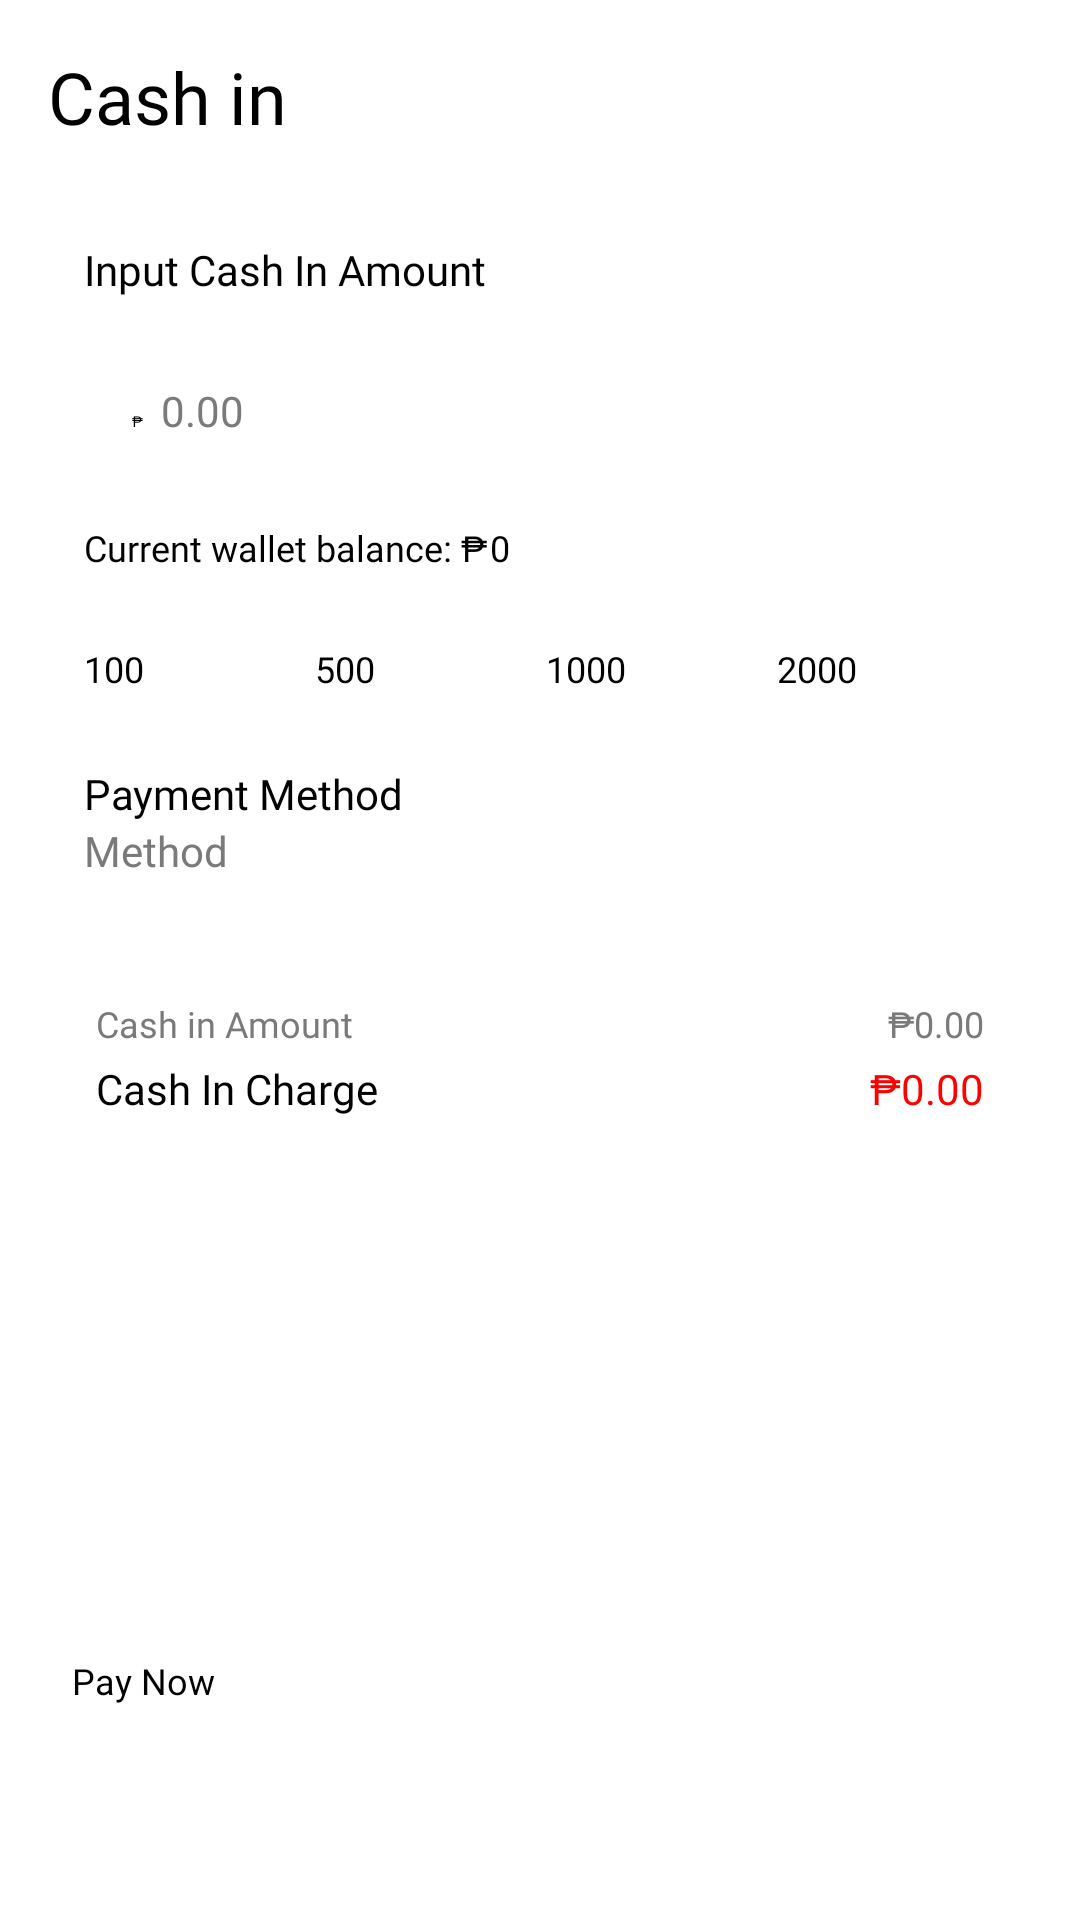

Layout XML and referenced resources for this Android screen:
<!-- AndroidManifest.xml: application theme Theme.OnlineBankingApp -->
<!-- res/layout/cash_in_amount.xml -->
<?xml version="1.0" encoding="utf-8"?>
<RelativeLayout xmlns:android="http://schemas.android.com/apk/res/android"
    xmlns:app="http://schemas.android.com/apk/res-auto"
    xmlns:tools="http://schemas.android.com/tools"
    android:id="@+id/main"
    android:layout_width="match_parent"
    android:background="@color/white"
    android:layout_height="match_parent"
    tools:context=".CashIn_Amount">

    <TextView
        android:id="@+id/cashInText"
        android:layout_width="match_parent"
        android:layout_height="wrap_content"
        android:layout_margin="16dp"
        android:text="Cash in"
        android:textSize="24sp"
        android:fontFamily="@font/cerebri_sans_semibold"
        android:textColor="@color/black" />
    <RelativeLayout
        android:layout_below="@id/cashInText"
        android:id="@+id/inputAmountLayout"
        android:layout_width="match_parent"
        android:layout_height="wrap_content"
        android:layout_marginHorizontal="16dp"
        android:padding="12dp"
        android:background="@drawable/gray_border" >

        <TextView
            android:id="@+id/inputTitle"
            android:layout_width="wrap_content"
            android:layout_height="wrap_content"
            android:text="Input Cash In Amount"
            android:layout_marginTop="4dp"
            android:fontFamily="@font/cerebri_sans"
            android:textSize="14sp" />
        <LinearLayout
            android:id="@+id/inputAmount"
            android:layout_below="@id/inputTitle"
            android:layout_width="match_parent"
            android:layout_height="wrap_content"
            android:padding="16dp"
            android:layout_marginVertical="12dp"
            android:background="@drawable/gray_border"
            android:orientation="horizontal" >

            <TextView
                android:layout_width="wrap_content"
                android:layout_height="wrap_content"
                android:text="₱"
                android:layout_marginRight="6dp"
                android:fontFamily="@font/cerebri_sans" />
            <EditText
                android:id="@+id/amount"
                android:layout_width="wrap_content"
                android:layout_height="wrap_content"
                android:layout_weight="1"
                android:background="@null"
                android:fontFamily="@font/cerebri_sans"
                android:textSize="14sp"
                android:inputType="numberDecimal"
                android:textColor="@color/gray"
                android:text="0.00" />
        </LinearLayout>
        <TextView
            android:id="@+id/currentBalanceText"
            android:layout_below="@id/inputAmount"
            android:layout_width="wrap_content"
            android:layout_height="wrap_content"
            android:layout_marginBottom="12dp"
            android:textSize="12sp"
            android:text="Current wallet balance: ₱"
            android:fontFamily="@font/cerebri_sans" />
        <TextView
            android:id="@+id/balanceAmount"
            android:layout_toRightOf="@id/currentBalanceText"
            android:layout_below="@id/inputAmount"
            android:layout_width="wrap_content"
            android:layout_height="wrap_content"
            android:layout_marginLeft="1dp"
            android:textSize="12sp"
            android:text="0"
            android:fontFamily="@font/cerebri_sans" />

        <LinearLayout
            android:id="@+id/amountButtons"
            android:layout_width="match_parent"
            android:layout_height="wrap_content"
            android:layout_below="@id/currentBalanceText"
            android:layout_marginVertical="12dp" >

            <Button
                android:id="@+id/amount100"
                android:layout_width="0dp"
                android:layout_height="wrap_content"
                android:layout_weight="1"
                android:layout_marginRight="4dp"
                android:backgroundTint="@color/grey"
                android:text="100"
                android:textSize="12sp"
                android:textColor="@color/black"
                android:fontFamily="@font/cerebri_sans" />
            <Button
                android:id="@+id/amount500"
                android:layout_width="0dp"
                android:layout_height="wrap_content"
                android:layout_weight="1"
                android:layout_marginRight="2dp"
                android:backgroundTint="@color/grey"
                android:text="500"
                android:textSize="12sp"
                android:textColor="@color/black"
                android:fontFamily="@font/cerebri_sans" />
            <Button
                android:id="@+id/amount1000"
                android:layout_width="0dp"
                android:layout_height="wrap_content"
                android:layout_weight="1"
                android:layout_marginLeft="2dp"
                android:backgroundTint="@color/grey"
                android:text="1000"
                android:textSize="12sp"
                android:textColor="@color/black"
                android:fontFamily="@font/cerebri_sans" />
            <Button
                android:id="@+id/amount2000"
                android:layout_width="0dp"
                android:layout_height="wrap_content"
                android:layout_weight="1"
                android:layout_marginLeft="4dp"
                android:backgroundTint="@color/grey"
                android:text="2000"
                android:textSize="12sp"
                android:textColor="@color/black"
                android:fontFamily="@font/cerebri_sans" />
        </LinearLayout>

        <TextView
            android:id="@+id/paymentMethodTitle"
            android:layout_below="@id/amountButtons"
            android:layout_width="wrap_content"
            android:layout_height="wrap_content"
            android:layout_marginTop="12dp"
            android:text="Payment Method"
            android:fontFamily="@font/cerebri_sans"
            android:textSize="14sp" />
        <TextView
            android:id="@+id/paymentMethod"
            android:layout_below="@id/paymentMethodTitle"
            android:layout_width="wrap_content"
            android:layout_height="wrap_content"
            android:text="Method"
            android:textColor="@color/gray"
            android:fontFamily="@font/cerebri_sans"
            android:textSize="14sp" />

    </RelativeLayout>

    <RelativeLayout
        android:layout_below="@id/inputAmountLayout"
        android:layout_width="match_parent"
        android:layout_height="wrap_content"
        android:orientation="vertical"
        android:layout_marginVertical="12dp"
        android:layout_marginHorizontal="16dp"
        android:background="@drawable/gray_border"
        android:padding="16dp">

        <TextView
            android:id="@+id/cashInAmountText"
            android:layout_width="wrap_content"
            android:layout_height="wrap_content"
            android:fontFamily="@font/cerebri_sans"
            android:textColor="@color/gray"
            android:text="Cash in Amount"
            android:textSize="12sp" />
        <TextView
            android:id="@+id/cashInAmountPeso"
            android:layout_width="wrap_content"
            android:layout_height="wrap_content"
            android:layout_toLeftOf="@id/cashInAmount"
            android:fontFamily="@font/cerebri_sans"
            android:textColor="@color/gray"
            android:text="₱"
            android:textSize="12sp" />
        <TextView
            android:id="@+id/cashInAmount"
            android:layout_width="wrap_content"
            android:layout_height="wrap_content"
            android:layout_alignParentEnd="true"
            android:fontFamily="@font/cerebri_sans"
            android:textColor="@color/gray"
            android:text="0.00"
            android:textSize="12sp" />

        <TextView
            android:id="@+id/cashInChargeText"
            android:layout_width="wrap_content"
            android:layout_height="wrap_content"
            android:layout_below="@id/cashInAmountText"
            android:text="Cash In Charge"
            android:fontFamily="@font/cerebri_sans"
            android:textSize="14sp"
            android:layout_marginTop="4dp" />
        <TextView
            android:id="@+id/cashInChargePeso"
            android:layout_width="wrap_content"
            android:layout_height="wrap_content"
            android:fontFamily="@font/cerebri_sans"
            android:layout_toLeftOf="@id/cashInChargeAmount"
            android:layout_below="@id/cashInAmount"
            android:text="₱"
            android:textColor="@color/red"
            android:textSize="14sp"
            android:layout_marginTop="4dp" />
        <TextView
            android:id="@+id/cashInChargeAmount"
            android:layout_width="wrap_content"
            android:layout_height="wrap_content"
            android:fontFamily="@font/cerebri_sans"
            android:layout_alignParentEnd="true"
            android:layout_below="@id/cashInAmount"
            android:text="0.00"
            android:textColor="@color/red"
            android:textSize="14sp"
            android:layout_marginTop="4dp" />
    </RelativeLayout>

    <Button
        android:layout_alignParentBottom="true"
        android:id="@+id/payNowButton"
        android:layout_width="match_parent"
        android:layout_height="64dp"
        android:layout_marginHorizontal="24dp"
        android:fontFamily="@font/cerebri_sans"
        android:text="Pay Now"
        android:backgroundTint="@color/gray"
        android:layout_marginBottom="24dp"
        android:textSize="12sp" />

    <LinearLayout
        android:layout_alignParentBottom="true"
        android:layout_width="match_parent"
        android:layout_height="wrap_content"
        android:gravity="center"
        android:layout_marginBottom="44dp">

        <ProgressBar
            android:id="@+id/progressBar"
            android:layout_width="24dp"
            android:layout_height="24dp"
            android:visibility="gone"
            android:layout_gravity="center_horizontal" />
    </LinearLayout>
</RelativeLayout>
<!-- resources referenced by this layout -->
<resources>
  <color name="black">#FF000000</color>
  <color name="gray">#7A7A7A</color>
  <color name="grey">#f9f9f9</color>
  <color name="red">#FF0000</color>
  <color name="white">#FFFFFFFF</color>
</resources>
